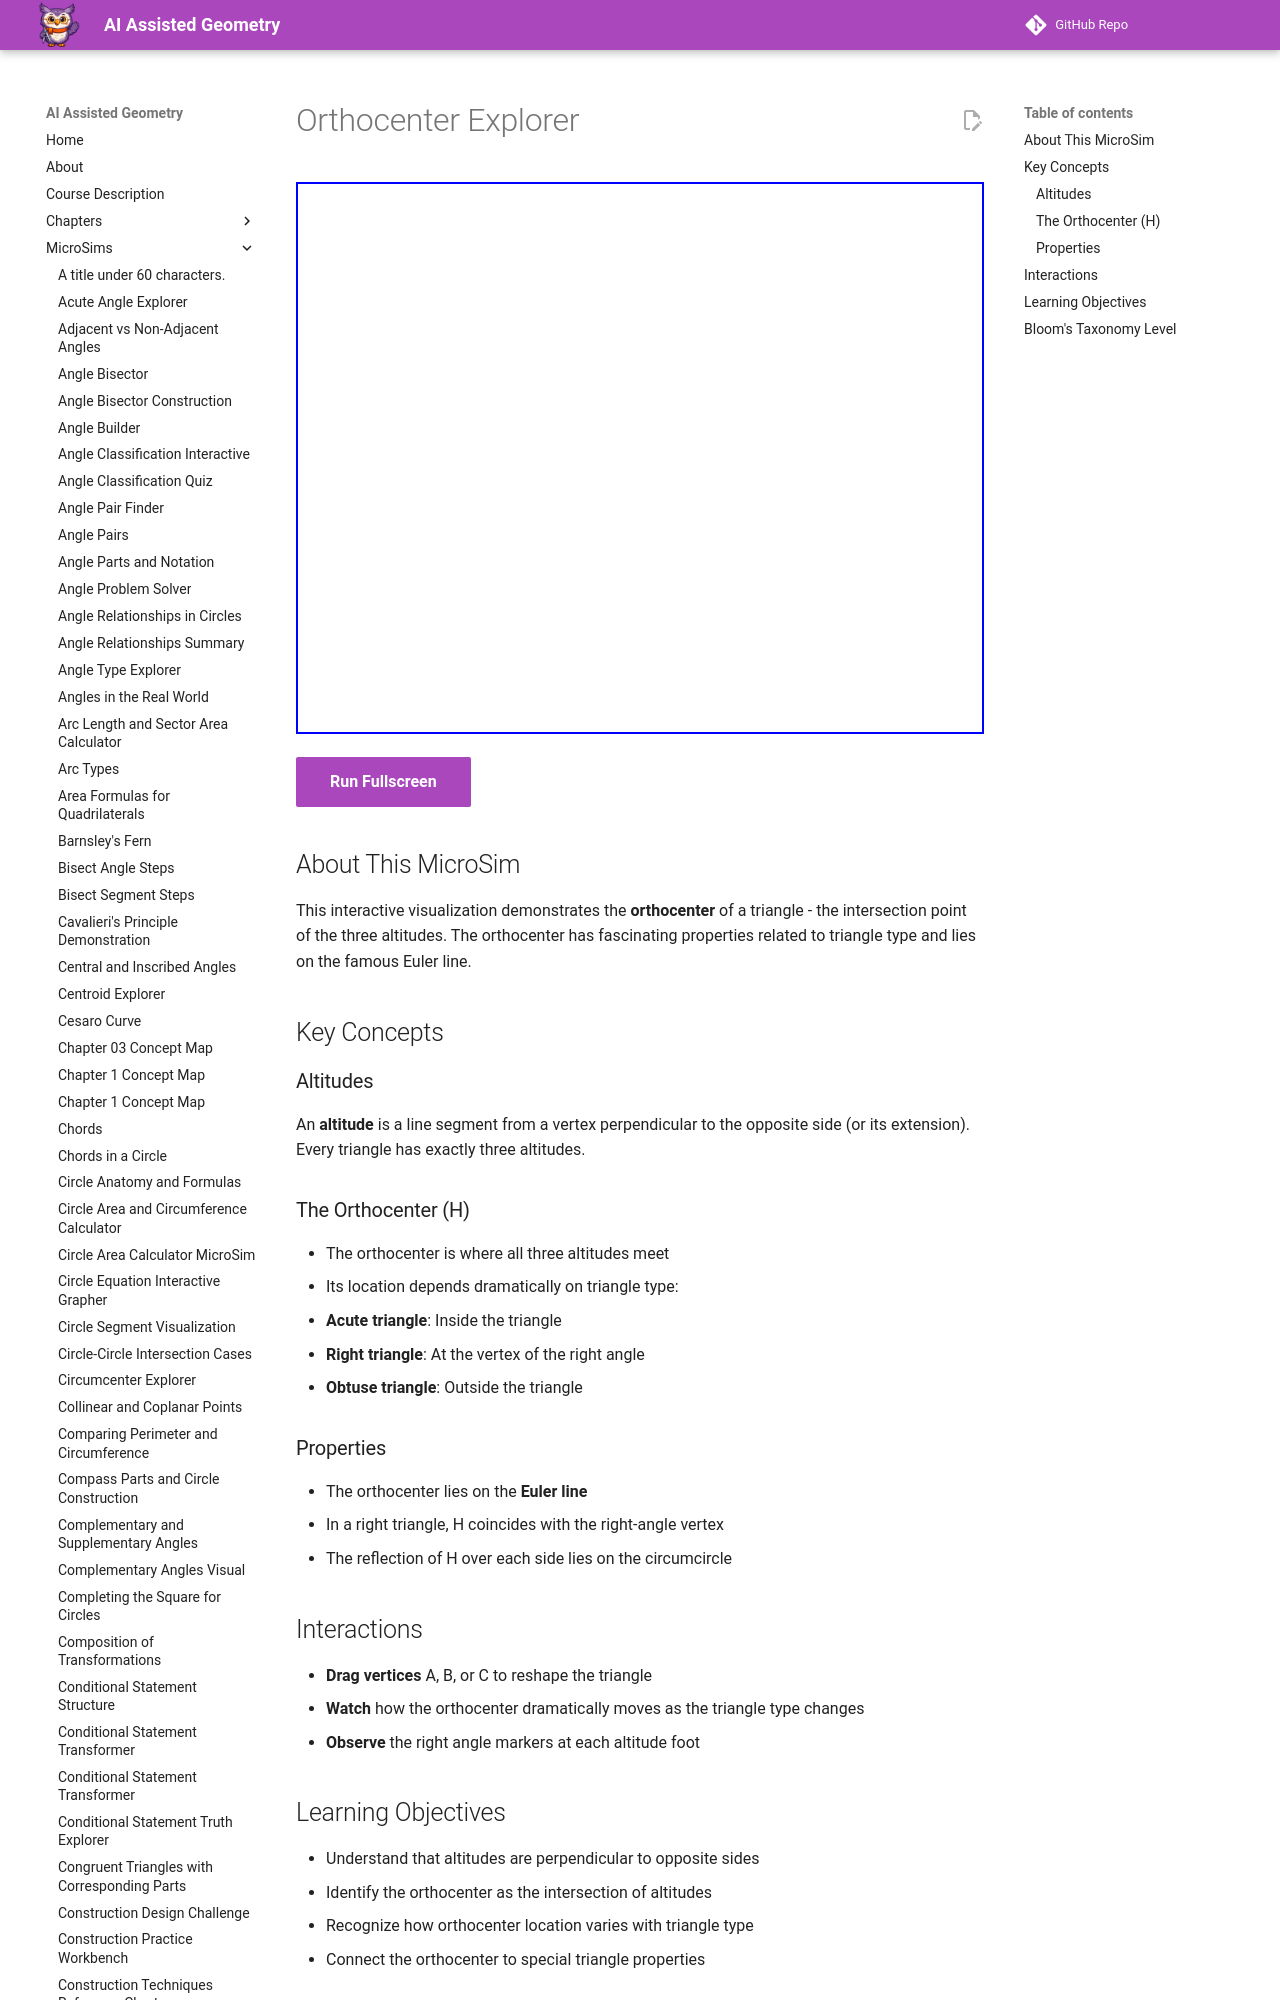

repository: dmccreary/geometry-course · page: sims/orthocenter-explorer/index.html · generator: mkdocs

---
title: Orthocenter Explorer
description: Interactive visualization of the orthocenter and altitudes in triangles.
image: /sims/orthocenter-explorer/orthocenter-explorer.png
og:image: /sims/orthocenter-explorer/orthocenter-explorer.png
twitter:image: /sims/orthocenter-explorer/orthocenter-explorer.png
social:
   cards: false
---

# Orthocenter Explorer

<iframe src="main.html" height="552px" width="100%" scrolling="no"></iframe>

[Run Fullscreen](./main.html){ .md-button .md-button--primary }
